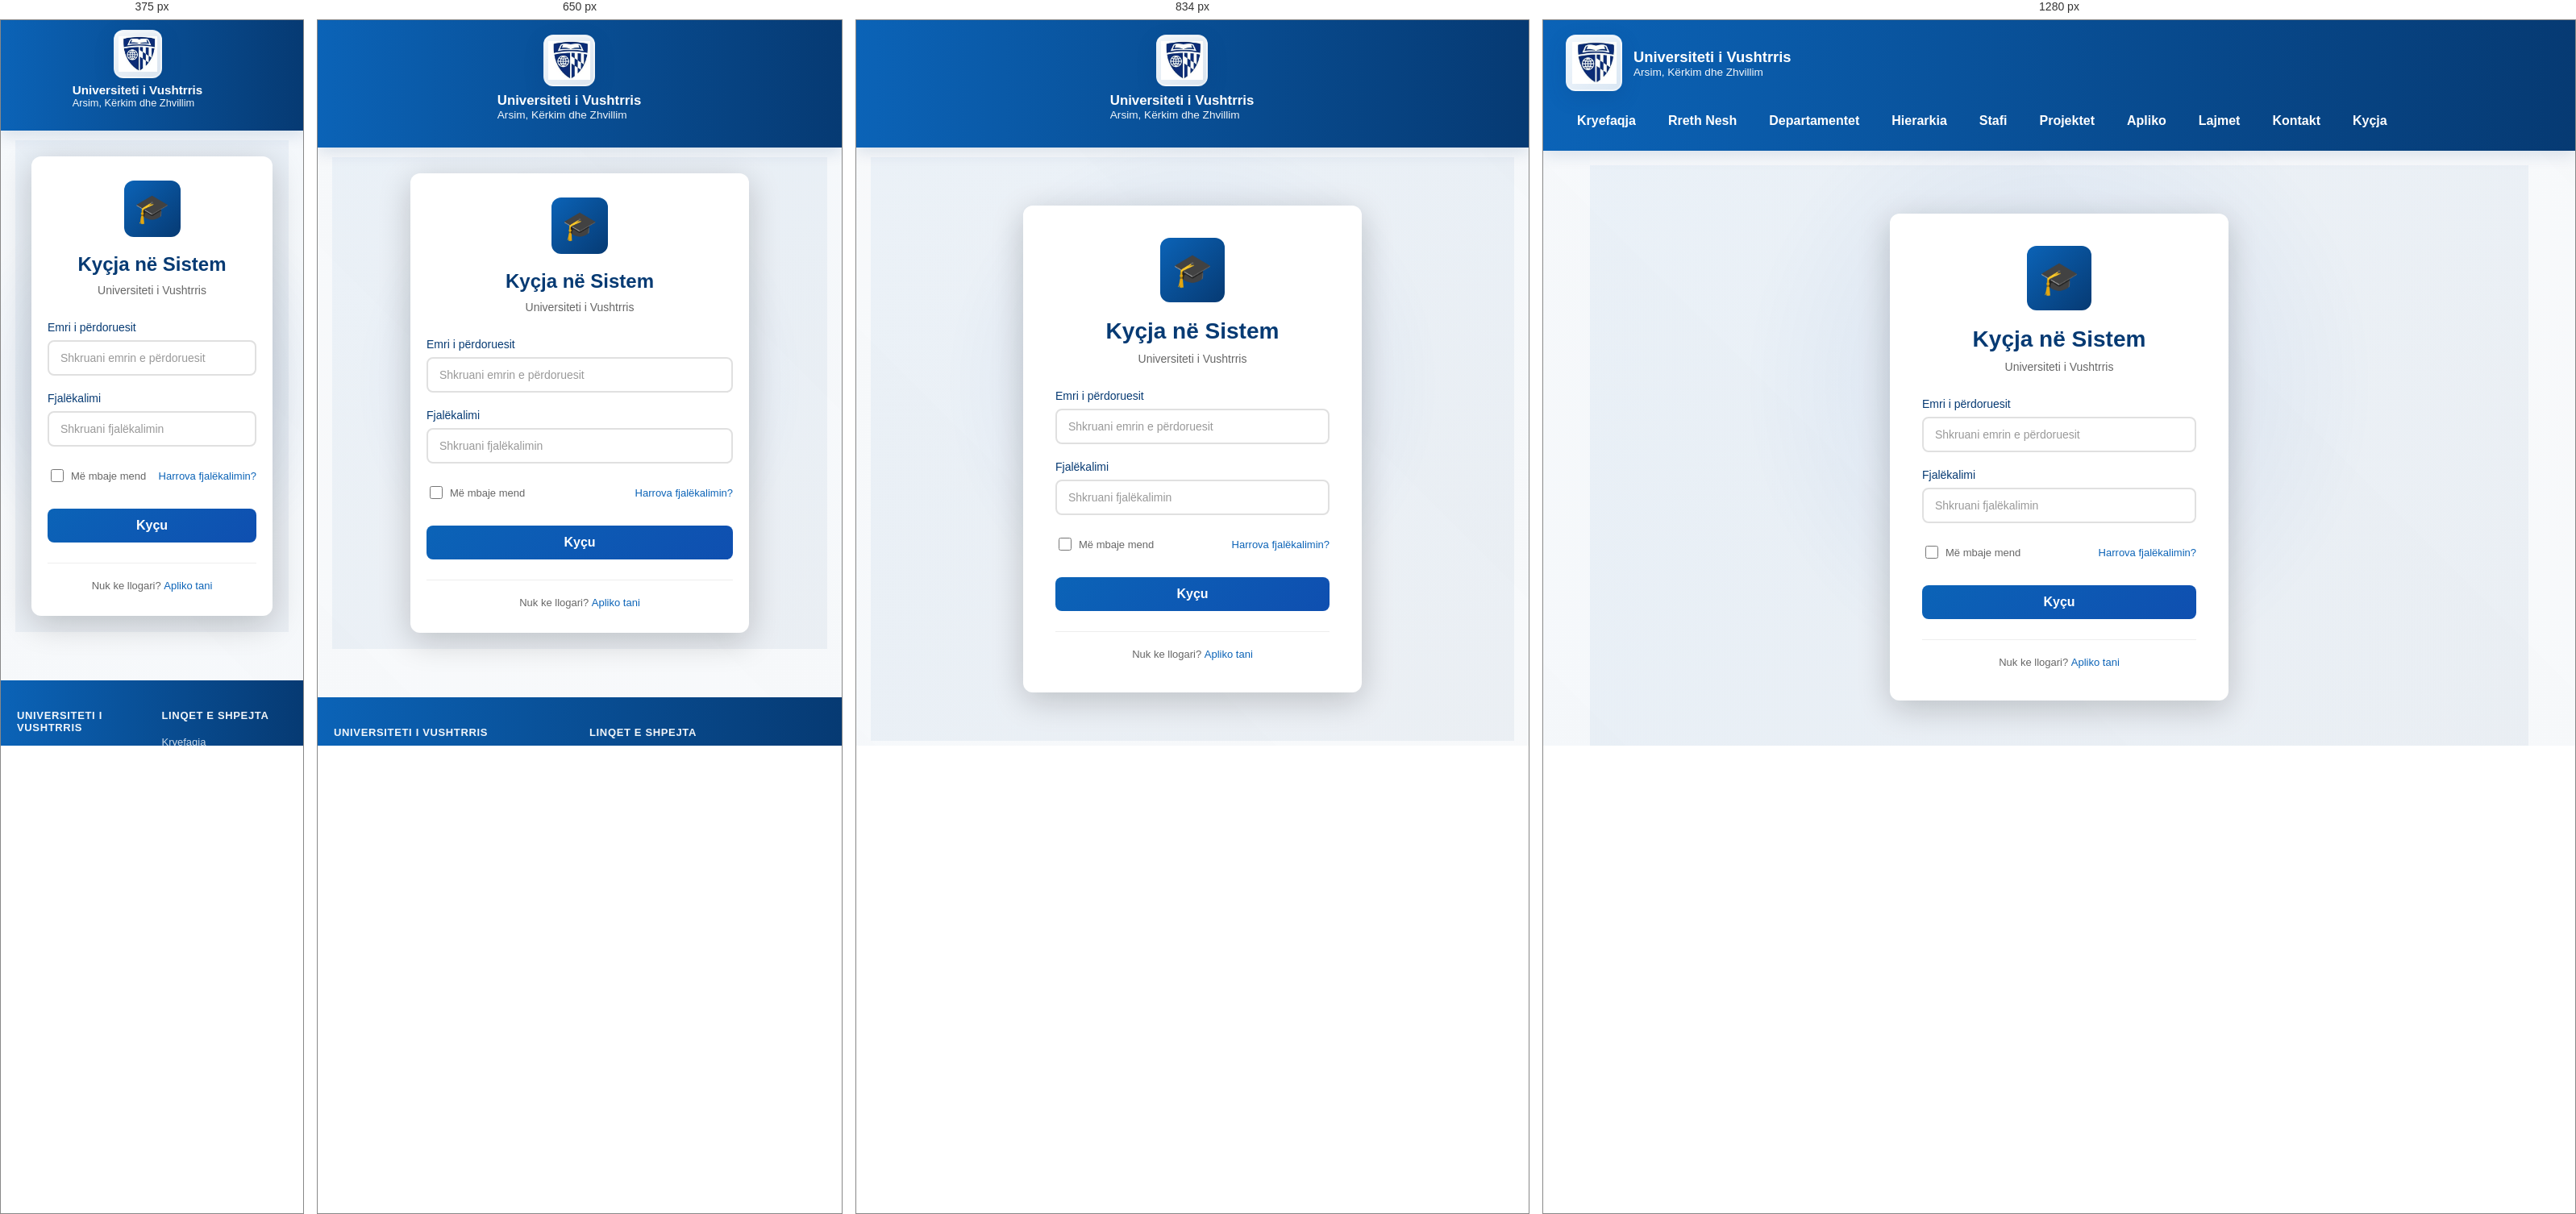
Rendered at 375 px, 650 px, 834 px and 1280 px, left to right.

<!-- file: loginpage.html -->
<!doctype html>
<html lang="sq">
<head>
	<meta charset="utf-8">
	<meta name="viewport" content="width=device-width, initial-scale=1">
	<title>Kyçje — Universiteti i Vushtrris</title>
	<link rel="stylesheet" href="style[krejtktu].css">
	<link rel="stylesheet" href="logincss.css">
</head>
<body class="bi">
	<header class="krye">
		<div class="identitet">
			<div class="logo-stand">
				<img src="foto/Untitled.jpg" alt="Logo" class="logo-placeholder">
			</div>
			<div class="titull-tekst">
				<h1>Universiteti i Vushtrris</h1>
				<div class="nenshkronje">Arsim, Kërkim dhe Zhvillim</div>
			</div>
		</div>
		<nav class="meny" aria-label="Menyja kryesore">
			<ul>
				<li><a href="web1.html">Kryefaqja</a></li>
				<li><a href="ne.html">Rreth Nesh</a></li>
				<li><a href="departamentet.html">Departamentet</a></li>
				<li><a href="hiearkija.html">Hierarkia</a></li>
				<li><a href="stafi.html">Stafi</a></li>
				<li><a href="projektet.html">Projektet</a></li>
				<li><a href="apliko.html">Apliko</a></li>
				<li><a href="lajmet.html">Lajmet</a></li>
				<li><a href="kontakt.html">Kontakt</a></li>
				<li><a href="loginpage.html">Kyçja</a></li>
			</ul>
		</nav>
	</header>

	<main class="pjesa">
	<div class="login-container">
		<div class="login-card">
			<div class="login-header">
				<div class="login-logo">🎓</div>
				<h1>Kyçja në Sistem</h1>
				<p>Universiteti i Vushtrris</p>
			</div>

			<div id="errorMessage" class="error-message"></div>
			<div id="successMessage" class="success-message"></div>

			<form class="login-form" id="loginForm">
				<div class="form-group">
					<label for="username">Emri i përdoruesit</label>
					<input
						type="text"
						id="username"
						name="username"
						placeholder="Shkruani emrin e përdoruesit"
						required
						autocomplete="username">
				</div>

				<div class="form-group">
					<label for="password">Fjalëkalimi</label>
					<input
						type="password"
						id="password"
						name="password"
						placeholder="Shkruani fjalëkalimin"
						required
						autocomplete="current-password">
				</div>

				<div class="remember-forgot">
					<label>
						<input type="checkbox" id="rememberMe" name="rememberMe">
						<span>Më mbaje mend</span>
					</label>
					<a href="forgot.html">Harrova fjalëkalimin?</a>
				</div>

				<button type="submit" class="login-button">Kyçu</button>
			</form>

			

			<div class="login-footer">
				<p>Nuk ke llogari? <a href="apliko.html">Apliko tani</a></p>
			</div>
		</div>
	</div>
	</main>

	<footer class="footer">
		<div class="footer-content">
			<div class="footer-section">
				<h4>Universiteti i Vushtrris</h4>
				<p>Institucioni i shërbimit publik i arsimit të lartë dhe kërkimit shkencor.</p>
			</div>
			<div class="footer-section">
				<h4>Linqet e shpejta</h4>
				<ul>
					<li><a href="web1.html">Kryefaqja</a></li>
					<li><a href="ne.html">Rreth nesh</a></li>
					<li><a href="departamentet.html">Departamentet</a></li>
					<li><a href="stafi.html">Stafi</a></li>
				</ul>
			</div>
			<div class="footer-section">
				<h4>Të tjerë</h4>
				<ul>
					<li><a href="projektet.html">Projektet</a></li>
					<li><a href="apliko.html">Apliko</a></li>
					<li><a href="lajmet.html">Lajmet</a></li>
					<li><a href="kontakt.html">Kontakt</a></li>
				</ul>
			</div>
			<div class="footer-section">
				<h4>Kontakti</h4>
				<p>📧 [email-redacted]</p>
				<p>📞 [number-redacted]</p>
				<p>📍 Vushtrri, Kosovë</p>
			</div>
		</div>
		<div class="footer-bottom">
			<p>&copy; 2024 Universiteti i Vushtrris. Të gjitha të drejtat e rezervuara.</p>
		</div>
	</footer>

	<script src="login.js"></script>
	<script src="nav.js"></script>
</body>
</html>


/* @media block from style[krejtktu].css */
@media(max-width:600px){
  .logo-stand{width:56px;height:56px}
  .logo-placeholder{width:44px;height:44px}
  .logo-univ{width:44px;height:44px}
  .titull-tekst h1{font-size:1rem}
  .krye h1{font-size:1rem}
}

/* @media block from style[krejtktu].css */
@media(max-width:900px){
  .krye{flex-wrap:wrap;position:relative;padding-right:54px}
  .logo-stand{width:64px;height:64px}
  .logo-placeholder{width:52px;height:52px}
  .krye h1{font-size:1.05rem}
  .identitet{width:100%;flex-basis:100%;display:flex;flex-direction:column;gap:8px}
  .scrollable-ticker{width:100%;margin-top:8px;order:2}
  .ticker-label{display:inline-block}
  .ticker-container{padding:8px 10px}
  .ticker-item{font-size:0.85rem}
  .menu-toggle{display:flex;right:12px}
  
  /* Enhanced mobile dropdown menu */
  .meny{width:100%;order:3;position:relative;top:0;left:0;right:0;background:linear-gradient(180deg,rgba(11,99,183,0.98),rgba(6,58,115,0.96));border-bottom:2px solid rgba(255,255,255,0.1);border-top:1px solid rgba(255,255,255,0.1);max-height:0;overflow:hidden;transition:max-height .4s cubic-bezier(.34,.1,.68,.55),opacity .4s ease;margin-top:0;opacity:0;box-shadow:inset 0 4px 12px rgba(0,0,0,0.2)}
  .meny.open{max-height:700px;overflow:visible;opacity:1;box-shadow:inset 0 4px 12px rgba(0,0,0,0.2),0 8px 24px rgba(6,58,115,0.2)}
  
  .meny ul{flex-direction:column;background:transparent;padding:8px 0;border-radius:0;margin-top:0;gap:0;display:flex}
  .meny li{list-style:none;margin:0;padding:0;border-bottom:1px solid rgba(255,255,255,0.08);transition:background .2s ease}
  .meny li:last-child{border-bottom:none}
  
  .meny a{display:block;padding:14px 16px;border-radius:0;margin:0;border:none;width:100%;text-align:left;transition:all .25s cubic-bezier(.2,.9,.2,1);font-size:0.95rem;position:relative;color:rgba(255,255,255,0.9)}
  .meny a::before{content:"";position:absolute;left:0;top:0;bottom:0;width:3px;background:linear-gradient(180deg,var(--accent),rgba(15,79,176,0.5));transform:scaleY(0);transition:transform .25s cubic-bezier(.2,.9,.2,1)}
  
  .meny a:active{background:rgba(255,255,255,0.15);padding-left:20px}
  .meny a:hover{background:rgba(255,255,255,0.12);padding-left:20px;color:var(--bardh);box-shadow:inset 2px 0 8px rgba(0,0,0,0.1)}
  .meny a:hover::before{transform:scaleY(1)}
  
  .meny a.aktual{background:rgba(255,255,255,0.18);color:var(--bardh);padding-left:20px}
  .meny a.aktual::before{transform:scaleY(1)}
}

/* @media block from style[krejtktu].css */
@media(max-width:600px){
  .krye{padding:12px 14px;padding-right:50px}
  .identitet{flex-direction:column;gap:6px}
  .logo-stand{width:60px;height:60px}
  .logo-placeholder{width:48px;height:48px}
  .titull-tekst h1{font-size:0.95rem}
  .titull-tekst .nenshkronje{font-size:0.8rem}
  .scrollable-ticker{flex-direction:column;gap:4px;min-height:auto;align-items:flex-start;margin-top:6px}
  .ticker-label{display:block;width:100%;font-size:0.85rem}
  .ticker-container{width:100%;max-width:100%;padding:6px 10px}
  .ticker-item{font-size:0.75rem;padding:4px 6px}
  .menu-toggle{right:10px;padding:6px 8px;font-size:1rem}
  .heroi{padding:16px 12px;flex-direction:column;text-align:center}
  .heroi h1{font-size:1.5rem}
  .heroi p{font-size:0.95rem}
  .heroi .vizual{width:100%;max-width:240px}
  .statistika{flex-wrap:wrap;justify-content:center;gap:8px;margin-top:8px}
  .stat-box{flex:0 1 calc(50% - 4px);min-width:90px;padding:10px 12px}
  .stat-box strong{font-size:1.1rem}
  .stat-box span{font-size:0.75rem}
  main{width:100%;max-width:100%;padding:0 10px;box-sizing:border-box}
  .meny{max-height:0}
  .meny.open{max-height:calc(10 * 44px)}
}

/* @media block from style[krejtktu].css */
@media(max-width:600px){
  .dep-popup{position:static;transform:none;margin-top:10px}
}

/* @media block from style[krejtktu].css */
@media(max-width:900px){
  .site-footer .site-footer-inner{grid-template-columns:1fr;gap:24px}
  .site-footer-bottom{flex-direction:column;align-items:flex-start;gap:12px}
  .footer-newsletter-form{flex-direction:row;gap:8px}
  .footer-newsletter-form button{white-space:nowrap}
  .footer-newsletter-form input[type="email"]{flex:1}
}

/* @media block from style[krejtktu].css */
@media(max-width:900px){
  .meny ul{flex-direction:column;background:transparent;padding-top:8px}
  .krye{flex-direction:column;align-items:flex-start;gap:12px}
  .pjesa{margin:12px auto}
  .heroi{flex-direction:column;align-items:flex-start}
  .heroi h1{font-size:1.6rem}
}

/* @media block from style[krejtktu].css */
@media(max-width:900px){.kolona{grid-template-columns:1fr}}

/* @media block from style[krejtktu].css */
@media(max-width:900px){
  .departamente-lista{grid-template-columns:1fr}
  .forma-aplikimi{padding:18px;margin:18px 0}
  .forma-aplikimi fieldset{padding:14px}
  .buttona{flex-direction:column}
  .butoni-dergim,
  .butoni-reset{width:100%}
}

/* @media block from style[krejtktu].css */
@media(max-width:900px){
  .lajme-hero{padding:32px 24px}
  .lajme-hero h1{font-size:1.8rem}
  .lajme-item{padding:18px}
  .lajme-item h2{font-size:1.2rem}
  .lajme-filter{justify-content:flex-start}
}

/* @media block from style[krejtktu].css */
@media(max-width:700px){
  .lajme-hero{padding:28px 20px;margin-bottom:24px}
  .lajme-hero h1{font-size:1.6rem}
  .lajme-hero .hero-desc{font-size:0.95rem}
  .lajme-item{padding:16px}
  .lajme-item h2{font-size:1.1rem}
  .lajme-header{flex-direction:column;align-items:flex-start}
  .lajme-date{margin-top:8px}
  .lajme-filter{flex-direction:column;gap:8px}
  .filter-btn{width:100%}
}

/* @media block from style[krejtktu].css */
@media(max-width:1000px){
  .kontakt-grid{grid-template-columns:1fr}
  .map-embed-wrapper{order:-1}
  .kontakt-hero{padding:32px 24px}
  .kontakt-hero h1{font-size:1.8rem}
}

/* @media block from style[krejtktu].css */
@media(max-width:700px){
  .kontakt-wrapper{padding:0 16px}
  .kontakt-hero{padding:28px 20px;margin-bottom:24px}
  .kontakt-hero h1{font-size:1.6rem}
  .hero-desc{font-size:1rem}
  .kontakt-form{padding:20px}
  .kontakt-form h3{font-size:1.2rem}
  .buttona{flex-direction:column}
  .butoni-dergim,.butoni-reset{width:100%}
  .map-embed-wrapper iframe{height:220px}
}

/* @media block from style[krejtktu].css */
@media(max-width:1000px){
  .projektet-grid{grid-template-columns:repeat(auto-fit, minmax(280px, 1fr))}
  .projektet-hero{padding:32px 24px}
  .projektet-hero h1{font-size:1.8rem}
}

/* @media block from style[krejtktu].css */
@media(max-width:700px){
  .projektet-wrapper{padding:0 16px}
  .projektet-hero{padding:28px 20px;margin-bottom:24px}
  .projektet-hero h1{font-size:1.6rem}
  .projektet-hero .hero-desc{font-size:0.95rem}
  .projektet-grid{grid-template-columns:1fr;gap:16px}
  .projekt-card{padding:18px}
  .projekt-card h2{font-size:1.1rem}
  .stats-grid{grid-template-columns:1fr 1fr}
  .projektet-filter{flex-direction:column;gap:8px}
  .projektet-filter .filter-btn{width:100%}
}

/* @media block from style[krejtktu].css */
@media(max-width:1000px){
  .stafi-grid{grid-template-columns:repeat(auto-fill, minmax(300px, 1fr))}
  .stafi-hero{padding:32px 24px}
  .stafi-hero h1{font-size:1.8rem}
}

/* @media block from style[krejtktu].css */
@media(max-width:700px){
  .stafi-wrapper{padding:0 16px}
  .stafi-hero{padding:28px 20px;margin-bottom:24px}
  .stafi-hero h1{font-size:1.6rem}
  .stafi-hero .hero-desc{font-size:0.95rem}
  .stafi-grid{grid-template-columns:1fr;gap:16px}
  .stafi-card h2{font-size:1.1rem}
  .stafi-filter{flex-direction:column;gap:8px;justify-content:stretch}
  .stafi-filter .filter-btn{width:100%}
  .stafi-search{padding:12px 14px;font-size:0.95rem}
}

/* @media block from style[krejtktu].css */
@media(max-width:1000px){
  .rreth-hero h1{font-size:2.2rem}
  .hero-tagline{font-size:1.1rem}
  .rreth-history{grid-template-columns:1fr;gap:28px;padding:28px}
  .history-stats{grid-template-columns:repeat(2, 1fr)}
}

/* @media block from style[krejtktu].css */
@media(max-width:700px){
  .rreth-hero{height:350px;margin-bottom:28px}
  .rreth-hero h1{font-size:1.8rem}
  .hero-tagline{font-size:0.95rem}
  .rreth-mvv{grid-template-columns:1fr;gap:16px;margin:28px 0}
  .mvv-card{padding:24px 18px}
  .mvv-icon{font-size:2.4rem;margin-bottom:12px}
  .mvv-card h2{font-size:1.2rem}
  .history-stats{grid-template-columns:1fr}
  .stat-number{font-size:1.8rem}
  .cta-buttons{flex-direction:column}
  .btn-primary,.btn-secondary{width:100%}
}

/* @media block from style[krejtktu].css */
@media(max-width:700px){
  .gallery-item img{height:160px}
}

/* @media block from style[krejtktu].css */
@media(max-width:700px){
  .gallery-tools{justify-content:flex-start}
  .stats-row{flex-direction:column;align-items:stretch}
}

/* @media block from style[krejtktu].css */
@media(max-width:700px){
  .arritjet-grid{grid-template-columns:repeat(2,1fr);gap:16px}
  .achievement-card{padding:24px 16px}
  .achievement-number{font-size:2rem}
  .përfitime-grid{grid-template-columns:1fr}
}

/* @media block from logincss.css */
@media (max-width: 768px) {
	.login-container {
		min-height: auto;
		padding: 20px;
	}

	.login-card {
		padding: 30px 20px;
	}

	.login-header h1 {
		font-size: 24px;
	}

	.login-logo {
		width: 70px;
		height: 70px;
		font-size: 35px;
	}

	.footer {
		padding: 36px 20px 20px;
	}

	.footer-content {
		grid-template-columns: repeat(2, 1fr);
		gap: 24px;
	}

	.footer-section h4 {
		font-size: 13px;
	}

	.footer-section p,
	.footer-section a {
		font-size: 13px;
	}
}